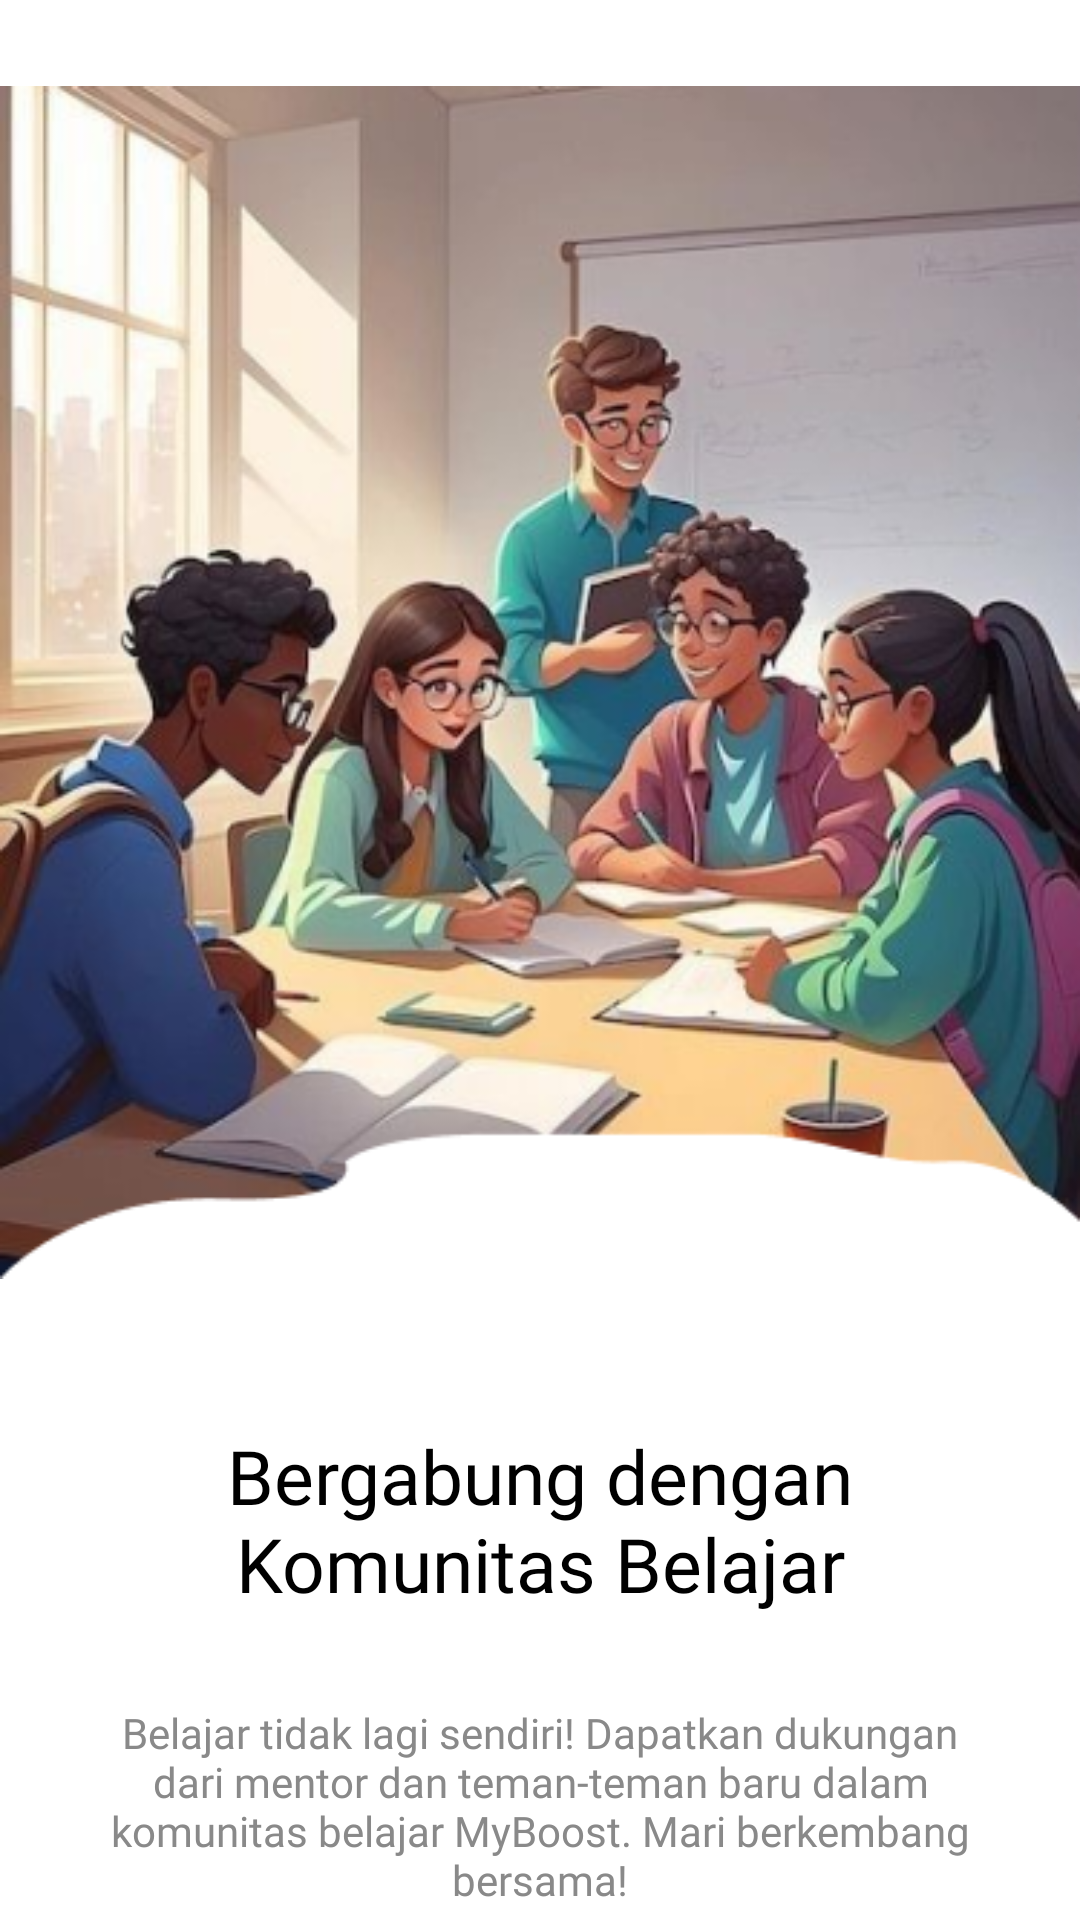

Reconstruct the res/layout file that produces this screen, plus the resources it refers to.
<!-- AndroidManifest.xml: application theme Theme.EduSfe -->
<!-- res/layout/activity_on_boarding.xml -->
<?xml version="1.0" encoding="utf-8"?>
<LinearLayout xmlns:android="http://schemas.android.com/apk/res/android"
    xmlns:app="http://schemas.android.com/apk/res-auto"
    xmlns:tools="http://schemas.android.com/tools"
    android:id="@+id/main"
    android:layout_width="match_parent"
    android:layout_height="match_parent"
    android:orientation="vertical"
    android:gravity="center_horizontal"
    android:background="@color/white"
    tools:context=".ui.activity.OnBoardingActivity">

    <ImageView
        android:layout_width="match_parent"
        android:layout_height="455dp"
        android:src="@drawable/img_1"/>

    <TextView
        android:layout_width="260dp"
        android:layout_height="wrap_content"
        android:text="Bergabung dengan Komunitas Belajar"
        android:textAlignment="center"
        android:textSize="25sp"
        android:fontFamily="@font/poppins_semibold"
        android:layout_marginTop="20dp"
        android:textColor="@color/black"/>

    <TextView
        android:layout_width="match_parent"
        android:layout_height="wrap_content"
        android:text="Belajar tidak lagi sendiri! Dapatkan dukungan dari mentor dan teman-teman baru dalam komunitas belajar MyBoost. Mari berkembang bersama!"
        android:layout_marginLeft="30dp"
        android:layout_marginRight="30dp"
        android:textAlignment="center"
        android:layout_marginTop="30dp"
        android:fontFamily="@font/poppins_medium"
        android:textColor="@color/lightGray"/>

    <com.google.android.material.button.MaterialButton
        android:id="@+id/btnLanjut"
        android:layout_width="150dp"
        android:layout_height="wrap_content"
        android:text="Lanjut"
        android:fontFamily="@font/poppins_semibold"
        app:cornerRadius="10dp"
        android:layout_marginTop="40dp"
        android:textSize="17sp"
        android:paddingTop="10dp"
        android:paddingBottom="10dp"
        android:backgroundTint="@color/blue"
        />


</LinearLayout>
<!-- resources referenced by this layout -->
<resources>
  <color name="black">#FF000000</color>
  <color name="blue">#387ADF</color>
  <color name="lightGray">#898989</color>
  <color name="white">#FFFFFFFF</color>
  <!-- drawable img_1: png bitmap (drawable, 312809 bytes) -->
  <style name="Theme.EduSfe" parent="Base.Theme.EduSfe" />
  <style name="Base.Theme.EduSfe" parent="Theme.Material3.DayNight.NoActionBar">
          
          
      </style>
</resources>
